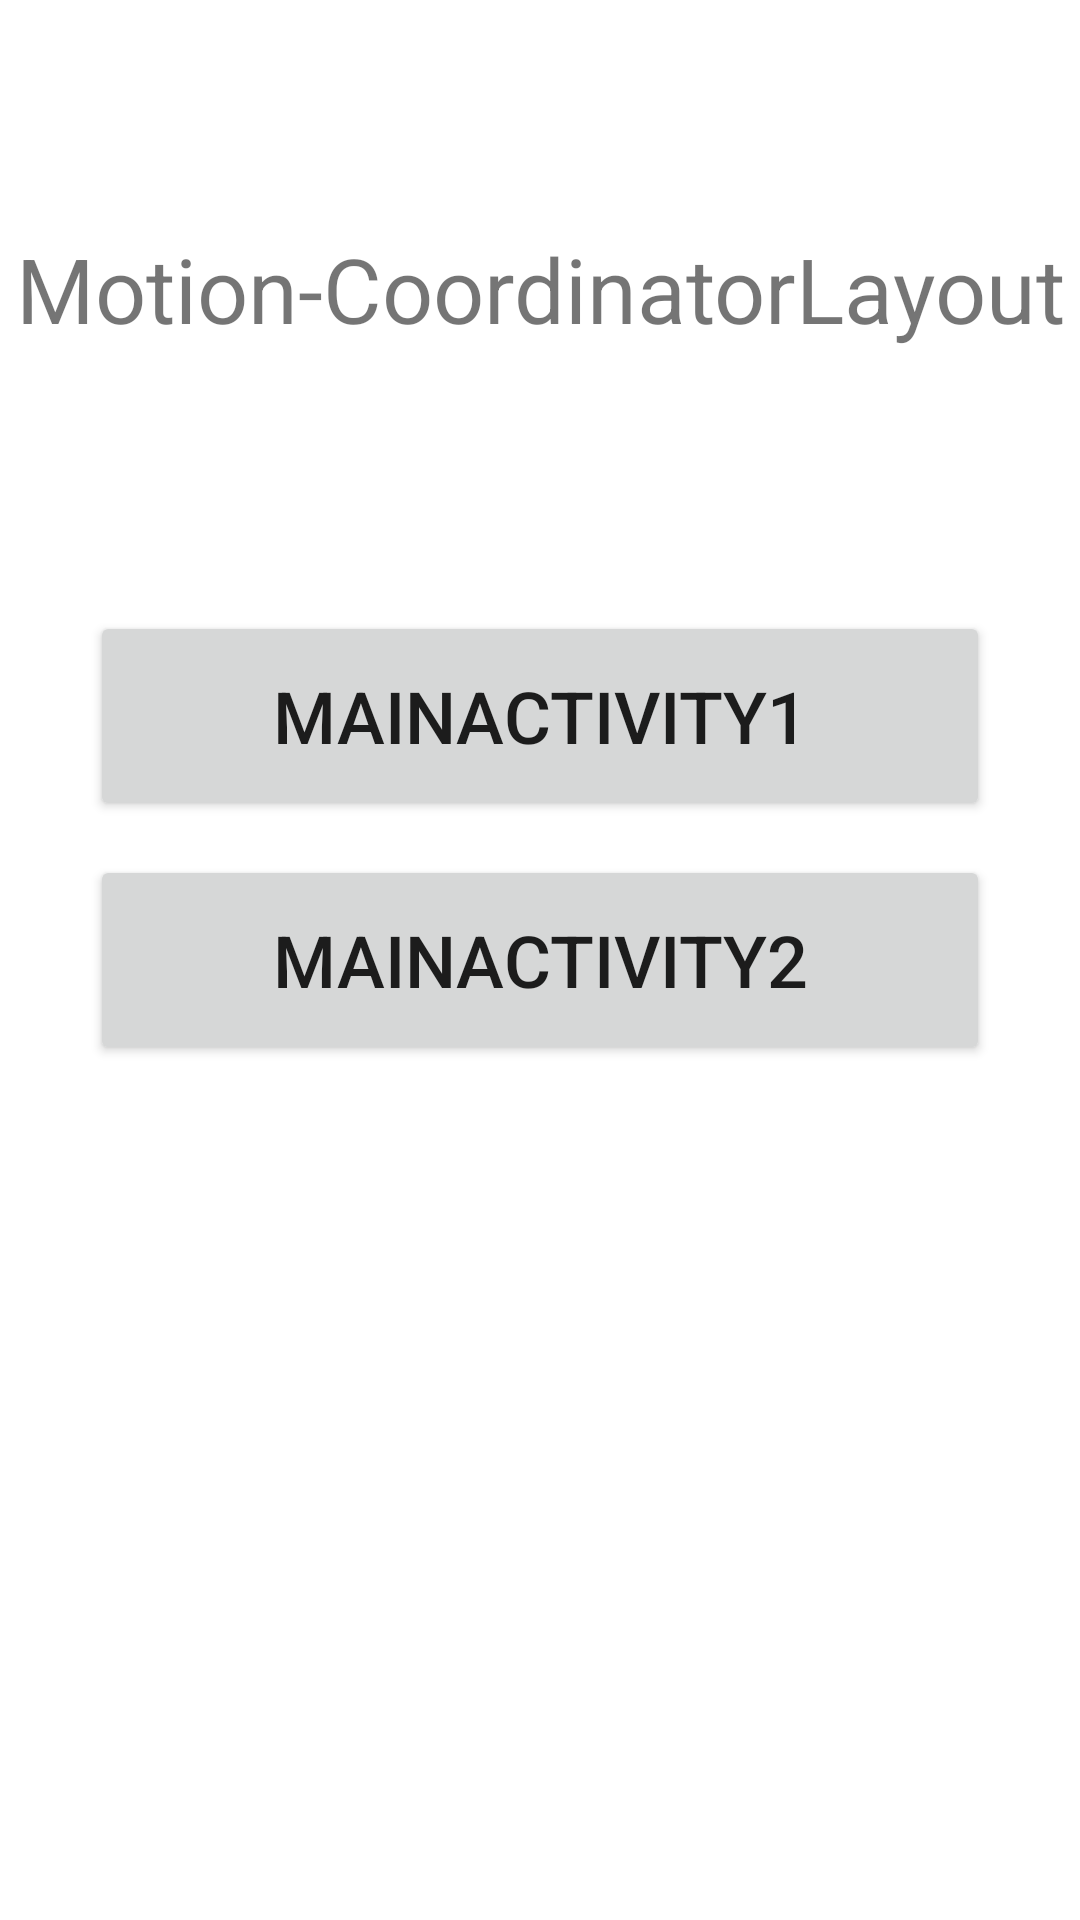

Write the Android layout XML for this screen, with the resource values it uses.
<!-- AndroidManifest.xml: application theme Theme.MotionCoordinatorLayout -->
<!-- res/layout/activity_start.xml -->
<?xml version="1.0" encoding="utf-8"?>
<androidx.constraintlayout.widget.ConstraintLayout xmlns:android="http://schemas.android.com/apk/res/android"
    xmlns:app="http://schemas.android.com/apk/res-auto"
    xmlns:tools="http://schemas.android.com/tools"
    android:layout_width="match_parent"
    android:layout_height="match_parent"
    tools:context=".Start">

    <TextView
        android:id="@+id/textView2"
        android:layout_width="wrap_content"
        android:layout_height="wrap_content"
        android:text="Motion-CoordinatorLayout"
        android:textSize="30sp"
        app:layout_constraintBottom_toTopOf="@+id/guideline"
        app:layout_constraintEnd_toEndOf="parent"
        app:layout_constraintStart_toStartOf="parent"
        app:layout_constraintTop_toTopOf="parent" />

    <androidx.constraintlayout.widget.Guideline
        android:id="@+id/guideline"
        android:layout_width="wrap_content"
        android:layout_height="wrap_content"
        android:orientation="horizontal"
        app:layout_constraintBottom_toBottomOf="parent"
        app:layout_constraintEnd_toEndOf="parent"
        app:layout_constraintGuide_percent="0.3"
        app:layout_constraintStart_toStartOf="parent"
        app:layout_constraintTop_toTopOf="parent" />

    <Button
        android:id="@+id/btn_1"
        android:layout_width="300dp"
        android:layout_height="70dp"
        android:text="MainActivity1"
        android:textSize="24sp"
        app:layout_constraintBottom_toTopOf="@+id/btn_2"
        app:layout_constraintEnd_toEndOf="parent"
        app:layout_constraintHorizontal_bias="0.498"
        app:layout_constraintStart_toStartOf="parent"
        app:layout_constraintTop_toTopOf="@+id/guideline" />

    <Button
        android:id="@+id/btn_2"
        android:layout_width="0dp"
        android:layout_height="70dp"
        android:text="MainActivity2"
        android:textSize="24sp"
        app:layout_constraintBottom_toBottomOf="parent"
        app:layout_constraintEnd_toEndOf="@+id/btn_1"
        app:layout_constraintHorizontal_bias="0.498"
        app:layout_constraintStart_toStartOf="@+id/btn_1"
        app:layout_constraintTop_toTopOf="parent" />
</androidx.constraintlayout.widget.ConstraintLayout>
<!-- resources referenced by this layout -->
<resources>
  <style name="Theme.MotionCoordinatorLayout" parent="Theme.MaterialComponents.DayNight.NoActionBar">
          
          <item name="colorPrimary">@color/purple_500</item>
          <item name="colorPrimaryVariant">@color/purple_700</item>
          <item name="colorOnPrimary">@color/white</item>
          
          <item name="colorSecondary">@color/teal_200</item>
          <item name="colorSecondaryVariant">@color/teal_700</item>
          <item name="colorOnSecondary">@color/black</item>
          
          <item name="android:statusBarColor">?attr/colorPrimaryVariant</item>
          
      </style>
  <!-- not gathered from this repository: default colours our renderer supplied (Android Studio template values) -->
  <color name="purple_500">#FF6200EE</color>
  <color name="purple_700">#FF3700B3</color>
  <color name="teal_200">#FF03DAC5</color>
  <color name="teal_700">#FF018786</color>
  <color name="black">#FF000000</color>
  <color name="white">#FFFFFFFF</color>
</resources>
